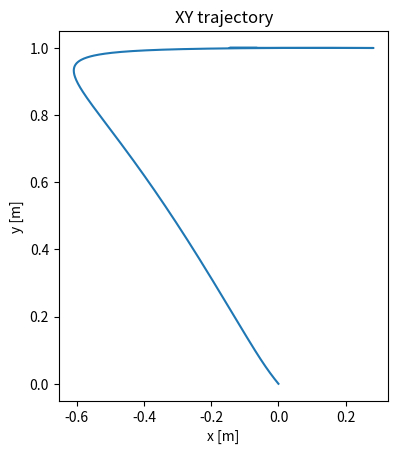
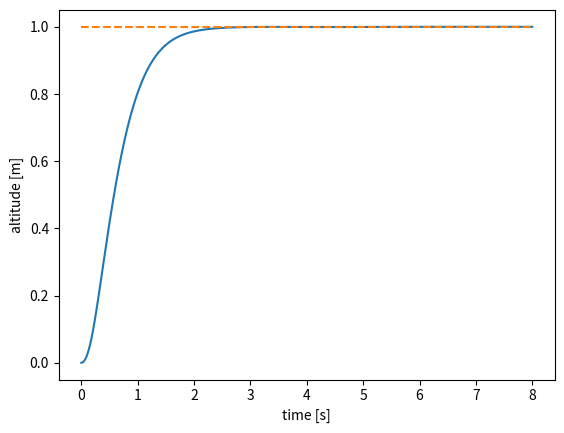
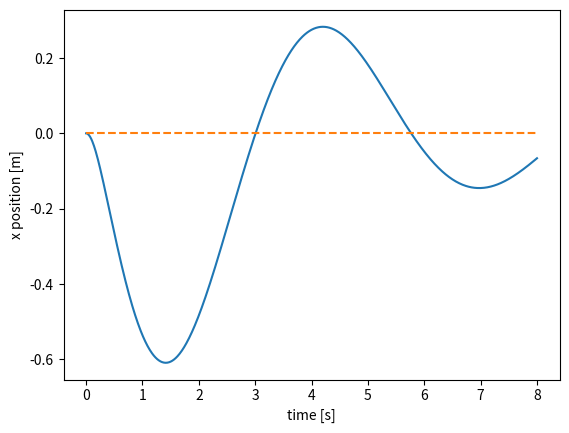
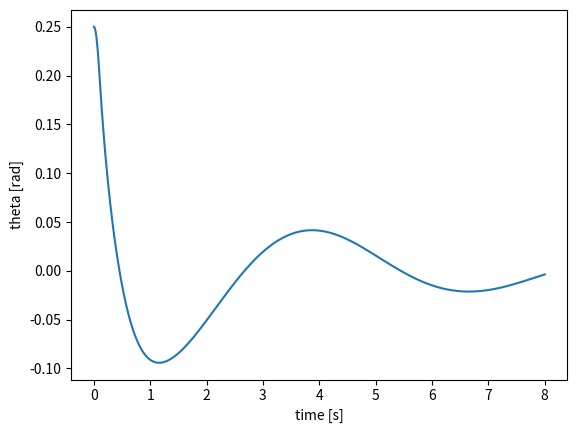
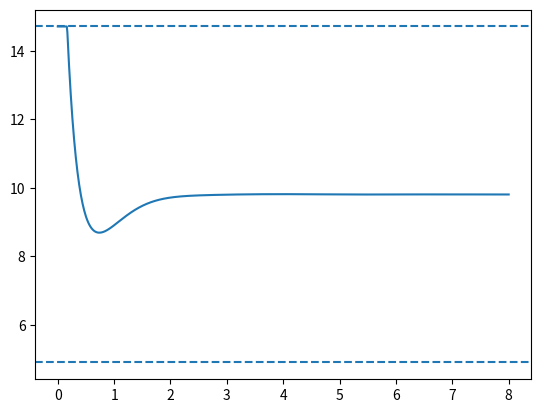
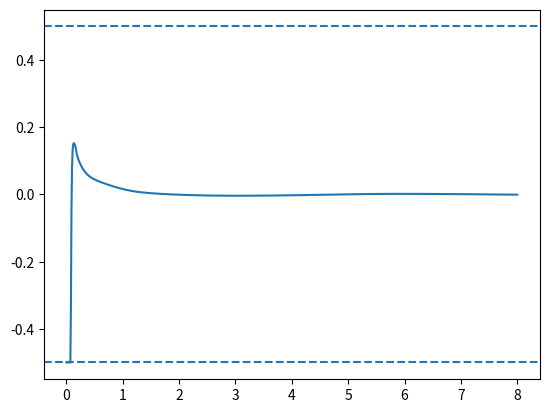

These figures' Python source, in order:
import os
import numpy as np
import matplotlib.pyplot as plt
from matplotlib.animation import FuncAnimation

# Academic coursework artifact. See the folder README for authorship context.
DT=0.01; TF=8.0; YREF=1.0; XREF=0.0
KPX=1.2; KDX=0.7; KPY=10.0; KDY=6.0; KPTH=12.0; KDTH=3.0; XCTL=True

def _env_float(name,default):
    v=os.getenv(name)
    try:return float(v) if v is not None else default
    except Exception:return default

def _env_bool(name,default):
    v=os.getenv(name)
    if v is None:return default
    v=str(v).strip().lower()
    if v in ('1','true','t','yes','y','on'):return True
    if v in ('0','false','f','no','n','off'):return False
    return default

DT=_env_float('DT',DT); TF=_env_float('TF',TF); YREF=_env_float('YREF',YREF); XREF=_env_float('XREF',XREF)
KPX=_env_float('KPX',KPX); KDX=_env_float('KDX',KDX); KPY=_env_float('KPY',KPY); KDY=_env_float('KDY',KDY)
KPTH=_env_float('KPTH',KPTH); KDTH=_env_float('KDTH',KDTH); XCTL=_env_bool('XCTL',XCTL)

g=9.81; m=1.0; J=0.05; kx=0.3; ky=0.3; kth=0.02
T_min=0.5*m*g; T_max=1.5*m*g; tau_min=-0.5; tau_max=0.5

def clamp(val,vmin,vmax): return np.minimum(np.maximum(val,vmin),vmax)

def world_to_body_vel(xdot,ydot,theta):
    c,s=np.cos(theta),np.sin(theta)
    return c*xdot+s*ydot,-s*xdot+c*ydot

def dynamics(x,u):
    X,Y,th,Xd,Yd,thd=np.asarray(x).reshape(-1); T,tau=np.asarray(u).reshape(-1)
    T=clamp(T,T_min,T_max); tau=clamp(tau,tau_min,tau_max)
    vx,vy=world_to_body_vel(Xd,Yd,th)
    fx=-kx*vx*abs(vx); fy=-ky*vy*abs(vy); fth=-kth*thd
    c,s=np.cos(th),np.sin(th)
    Xdd=(-s*(T+fy)+c*fx)/m; Ydd=(c*(T+fy)+s*fx)/m-g; thdd=(tau-fth)/J
    return np.array([Xd,Yd,thd,Xdd,Ydd,thdd])

def rk4_step(x,u,dt):
    k1=dynamics(x,u); k2=dynamics(x+0.5*dt*k1,u); k3=dynamics(x+0.5*dt*k2,u); k4=dynamics(x+dt*k3,u)
    return x+(dt/6.0)*(k1+2*k2+2*k3+k4)

def simulate(x0,u_fn,tf=8.0,dt=0.01):
    N=int(np.floor(tf/dt))+1; t=np.linspace(0.0,tf,N); X=np.zeros((N,6)); U=np.zeros((N,2)); X[0]=np.asarray(x0).reshape(-1)
    for k in range(N-1):
        uk=np.asarray(u_fn(t[k],X[k])).reshape(-1); U[k]=uk; X[k+1]=rk4_step(X[k],uk,dt)
    U[-1]=U[-2]; return t,X,U

def pd_hover_controller_y(y_ref=1.0,kp_y=10.0,kd_y=6.0):
    mg=m*g
    def u_y(x):
        _,y,_,_,yd,_=x
        return mg+(-kp_y*(y-y_ref)-kd_y*yd)*m
    return u_y

def pd_theta_controller(kp_th=12.0,kd_th=3.0,theta_ref_fn=None):
    if theta_ref_fn is None:theta_ref_fn=lambda x,T:0.0
    def u_theta(x,T):
        th=x[2]; thd=x[5]; th_ref=float(theta_ref_fn(x,T)); return -kp_th*(th-th_ref)-kd_th*thd
    return u_theta

def theta_ref_from_x_pd(x_ref=0.0,kp_x=1.2,kd_x=0.7,theta_limit=0.6):
    def fn(x,T):
        xpos,_,_,xdot,_,_=x; ax_des=-kp_x*(xpos-x_ref)-kd_x*xdot; T_eff=max(float(T),1e-3)
        return np.clip(-m*ax_des/T_eff,-theta_limit,theta_limit)
    return fn

def make_controller(use_x_control=True,**kwargs):
    uy=pd_hover_controller_y(kwargs.get('y_ref',1.0),kwargs.get('kp_y',10.0),kwargs.get('kd_y',6.0))
    th_ref_fn=theta_ref_from_x_pd(kwargs.get('x_ref',0.0),kwargs.get('kp_x',1.2),kwargs.get('kd_x',0.7)) if use_x_control else (lambda x,T:0.0)
    uth=pd_theta_controller(kwargs.get('kp_th',12.0),kwargs.get('kd_th',3.0),th_ref_fn)
    def u_fn(t,x):
        T_cmd=clamp(uy(x),T_min,T_max); tau_cmd=clamp(uth(x,T_cmd),tau_min,tau_max); return np.array([T_cmd,tau_cmd])
    return u_fn

def plot_all(t,X,U,y_ref,x_ref):
    plt.figure(); plt.plot(X[:,0],X[:,1]); plt.xlabel('x [m]'); plt.ylabel('y [m]'); plt.title('XY trajectory'); plt.gca().set_aspect('equal',adjustable='box'); plt.show()
    plt.figure(); plt.plot(t,X[:,1]); plt.plot(t,np.ones_like(t)*y_ref,'--'); plt.xlabel('time [s]'); plt.ylabel('altitude [m]'); plt.show()
    plt.figure(); plt.plot(t,X[:,0]); plt.plot(t,np.ones_like(t)*x_ref,'--'); plt.xlabel('time [s]'); plt.ylabel('x position [m]'); plt.show()
    plt.figure(); plt.plot(t,X[:,2]); plt.xlabel('time [s]'); plt.ylabel('theta [rad]'); plt.show()
    plt.figure(); plt.plot(t,U[:,0]); plt.axhline(T_min,ls='--'); plt.axhline(T_max,ls='--'); plt.show()
    plt.figure(); plt.plot(t,U[:,1]); plt.axhline(tau_min,ls='--'); plt.axhline(tau_max,ls='--'); plt.show()

if __name__=='__main__':
    x0=np.array([0.0,0.0,0.25,0.0,0.0,0.0])
    u_fn=make_controller(use_x_control=XCTL,y_ref=YREF,kp_y=KPY,kd_y=KDY,kp_th=KPTH,kd_th=KDTH,x_ref=XREF,kp_x=KPX,kd_x=KDX)
    t,X,U=simulate(x0,u_fn,tf=TF,dt=DT)
    print('Final state:',X[-1]); print('Final input [T, tau]:',U[-1])
    plot_all(t,X,U,YREF,XREF)
